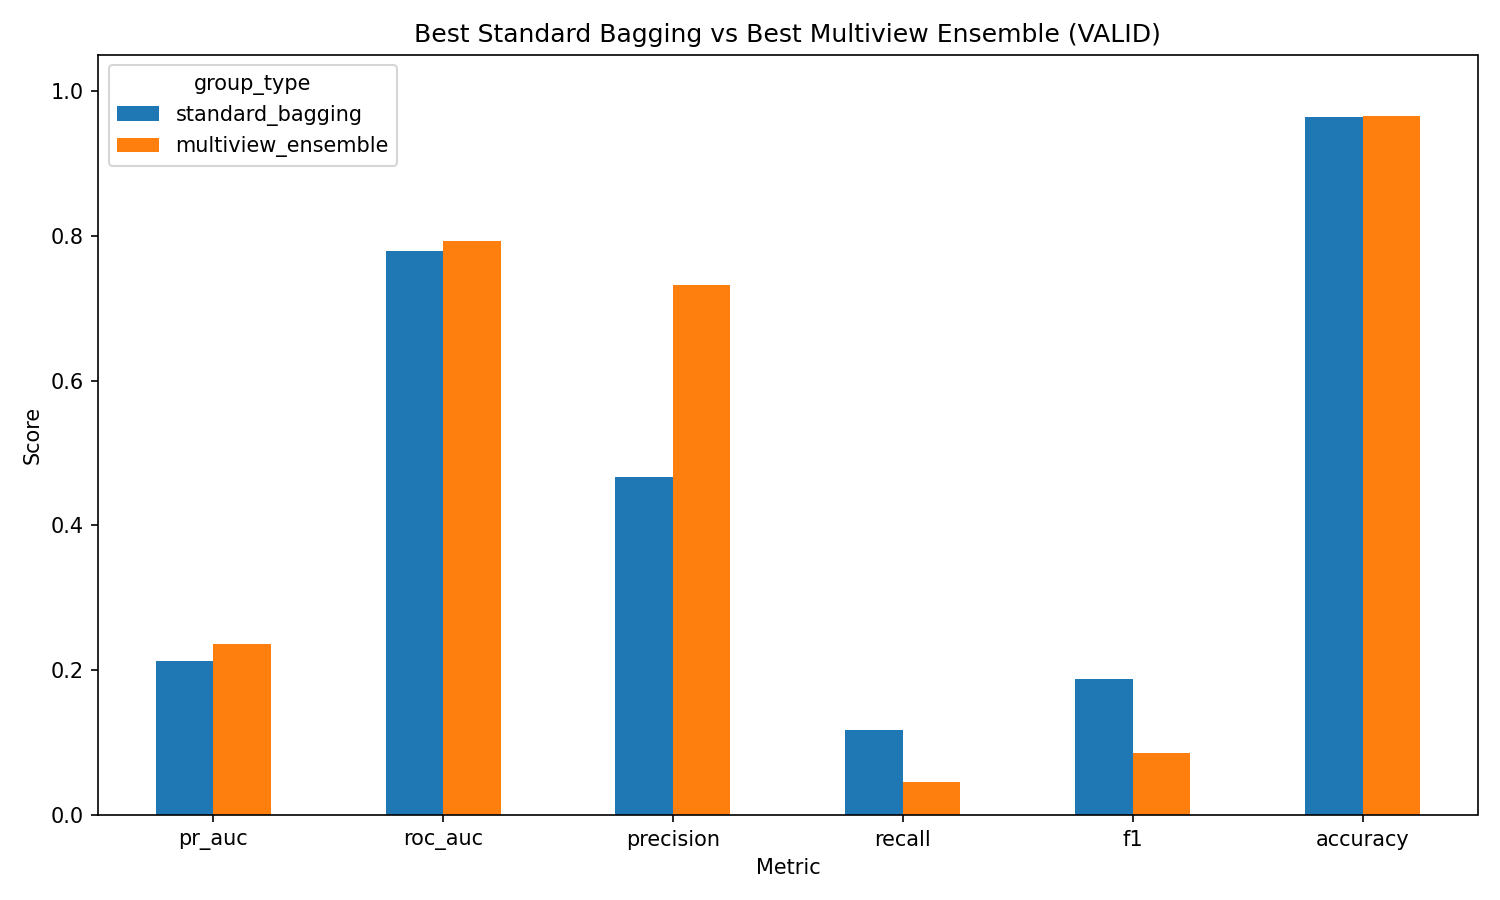

The file beside this chart, header and first rows:
split, group_type, display_name, experiment_key, component_views, variant, pr_auc, roc_auc, accuracy, precision, recall, f1
valid, standard_bagging, B, B, B, balanced, 0.2122, 0.7786, 0.9644, 0.4674, 0.1171, 0.1872
valid, multiview_ensemble, A+T+B, ATB, A+T+B, balanced, 0.2364, 0.7922, 0.966, 0.7317, 0.04537, 0.08545
valid, delta_multiview_minus_standard, Multiview - Standard, DELTA, A+T+B - B, balanced - balanced, 0.02421, 0.01364, 0.001577, 0.2643, -0.07169, -0.1018
